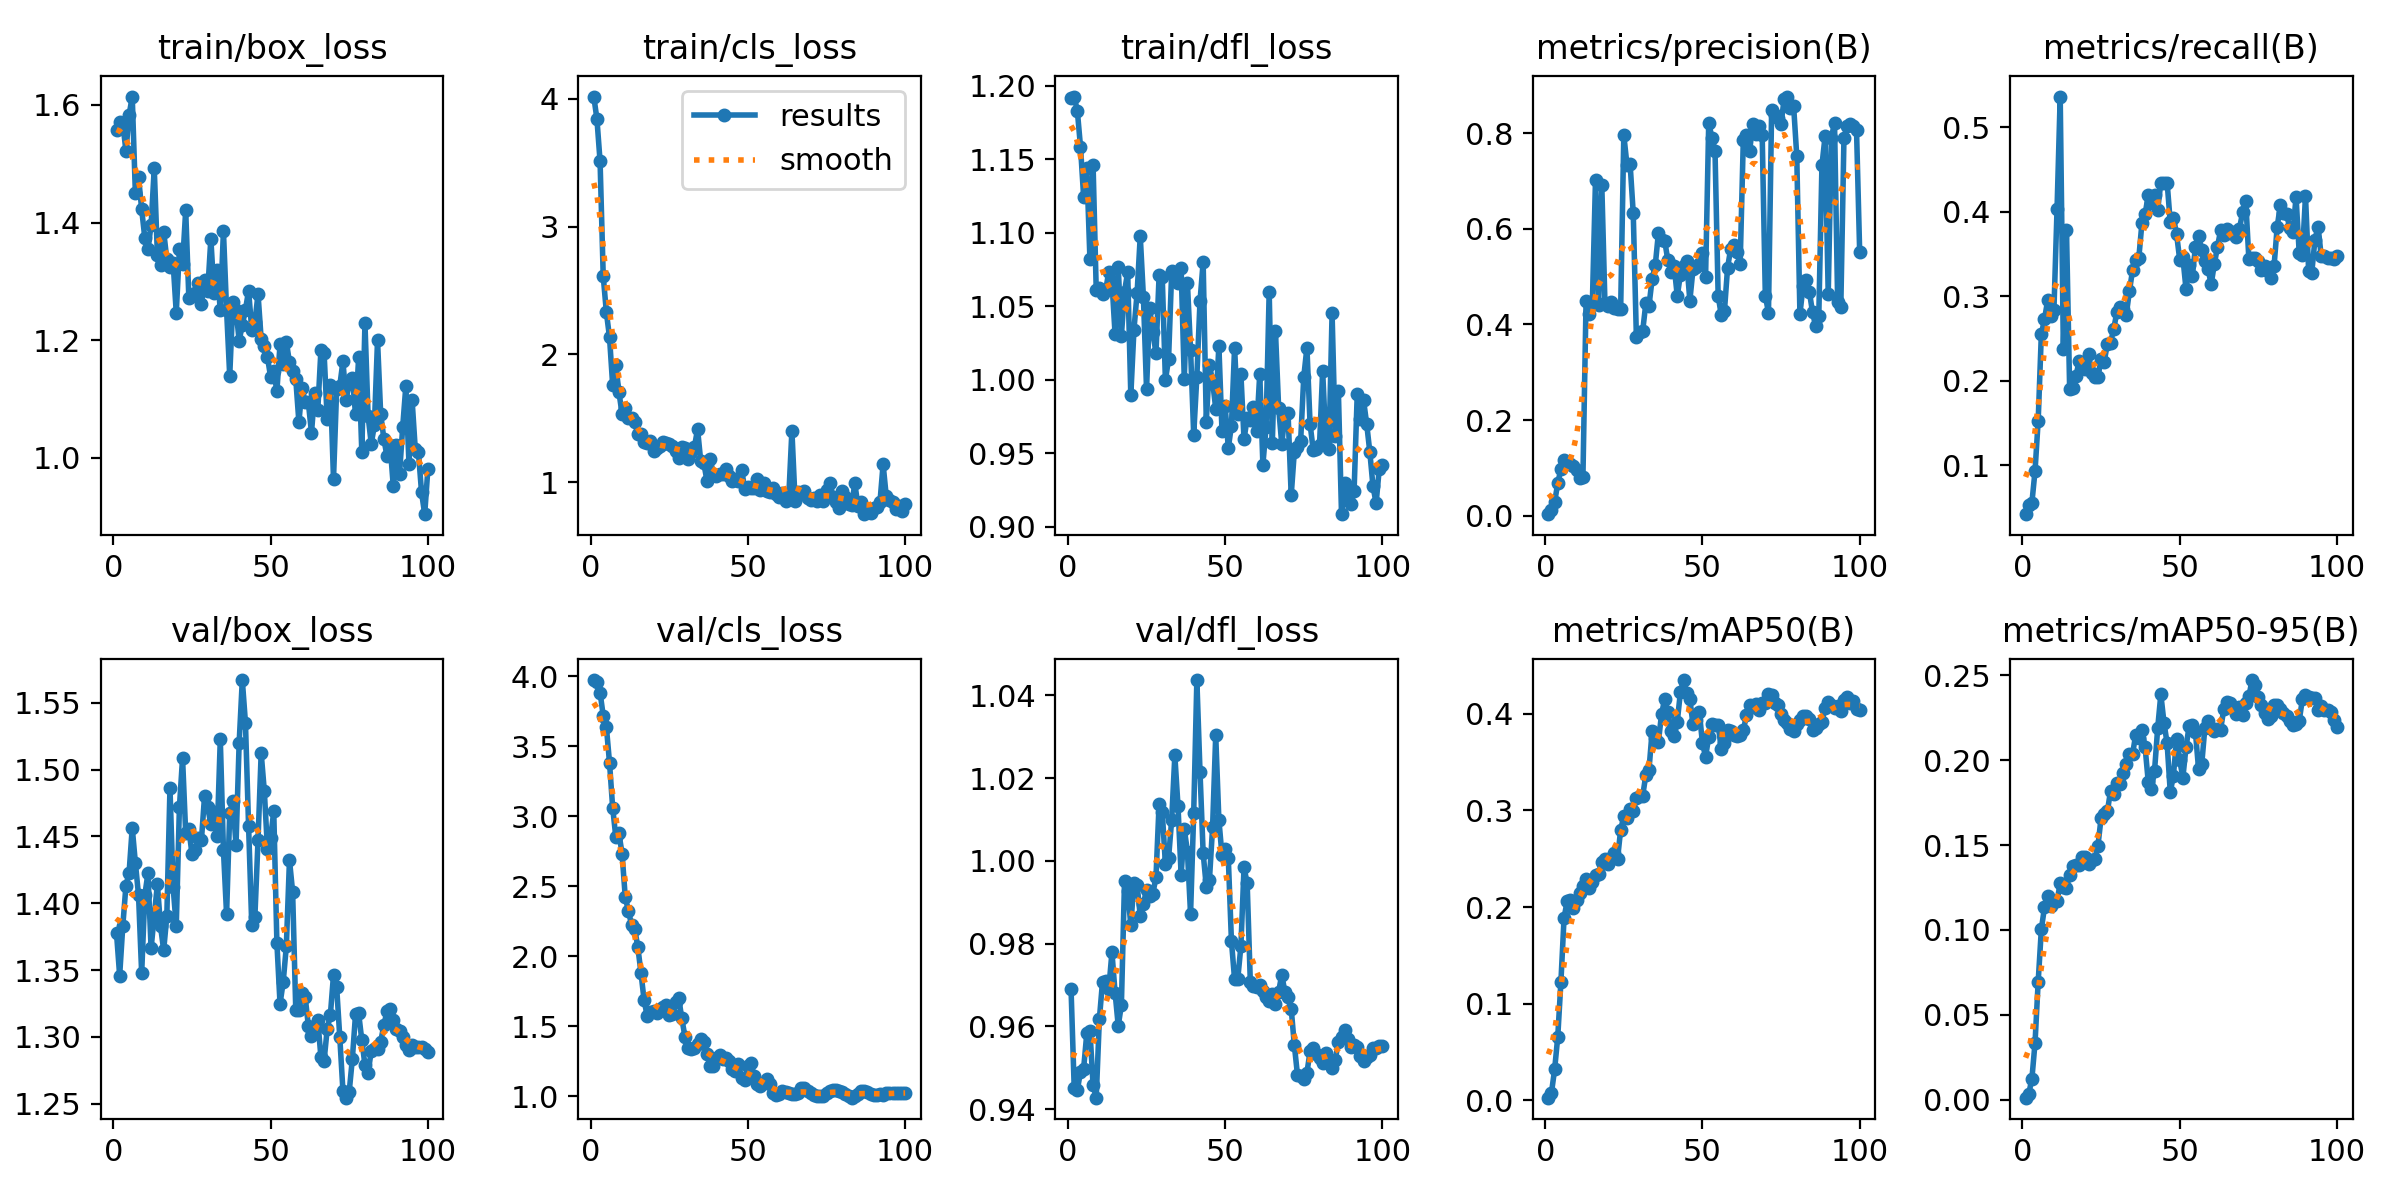

The table this chart was drawn from, first rows:
epoch, time, train/box_loss, train/cls_loss, train/dfl_loss, metrics/precision(B), metrics/recall(B), metrics/mAP50(B), metrics/mAP50-95(B), val/box_loss, val/cls_loss, val/dfl_loss, lr/pg0, lr/pg1, lr/pg2
1, 32.8, 1.557, 4.017, 1.192, 0.00349, 0.04206, 0.00285, 0.00108, 1.378, 3.972, 0.9689, 3.75e-05, 3.75e-05, 3.75e-05
2, 34.72, 1.572, 3.841, 1.193, 0.01128, 0.05287, 0.00809, 0.00337, 1.346, 3.956, 0.9452, 8.66338e-05, 8.66338e-05, 8.66338e-05
3, 36.51, 1.569, 3.51, 1.183, 0.02859, 0.05557, 0.03204, 0.01226, 1.383, 3.883, 0.9446, 0.0001348, 0.0001348, 0.0001348
4, 37.72, 1.522, 2.613, 1.159, 0.06851, 0.09341, 0.06596, 0.03349, 1.413, 3.717, 0.9491, 0.0001819, 0.0001819, 0.0001819
5, 38.88, 1.583, 2.33, 1.124, 0.09802, 0.1529, 0.1228, 0.06954, 1.423, 3.637, 0.9498, 0.0002281, 0.0002281, 0.0002281
6, 40.03, 1.614, 2.135, 1.144, 0.1164, 0.255, 0.1887, 0.1003, 1.456, 3.382, 0.9583, 0.0002733, 0.0002733, 0.0002733
7, 41.23, 1.449, 1.762, 1.082, 0.1114, 0.2726, 0.2066, 0.1133, 1.43, 3.061, 0.959, 0.0003175, 0.0003175, 0.0003175
8, 42.38, 1.477, 1.917, 1.146, 0.1077, 0.2949, 0.2077, 0.1199, 1.406, 2.852, 0.9459, 0.0003606, 0.0003606, 0.0003606
9, 43.53, 1.423, 1.705, 1.061, 0.105, 0.2766, 0.1987, 0.1143, 1.348, 2.877, 0.9428, 0.0004029, 0.0004029, 0.0004029
10, 44.64, 1.374, 1.534, 1.062, 0.09589, 0.2834, 0.2068, 0.1169, 1.406, 2.731, 0.9618, 0.0004441, 0.0004441, 0.0004441
11, 45.78, 1.355, 1.582, 1.058, 0.07991, 0.4036, 0.2143, 0.117, 1.422, 2.423, 0.9708, 0.0004843, 0.0004843, 0.0004843
12, 47.52, 1.396, 1.504, 1.061, 0.08099, 0.5363, 0.2215, 0.1275, 1.366, 2.323, 0.9709, 0.0005235, 0.0005235, 0.0005235
13, 49.51, 1.492, 1.5, 1.074, 0.4496, 0.2371, 0.229, 0.1252, 1.391, 2.224, 0.9691, 0.0005618, 0.0005618, 0.0005618
14, 50.87, 1.345, 1.474, 1.067, 0.4223, 0.3779, 0.2199, 0.1249, 1.414, 2.197, 0.9779, 0.000599, 0.000599, 0.000599
15, 51.99, 1.328, 1.379, 1.031, 0.4446, 0.1905, 0.2259, 0.1323, 1.383, 2.066, 0.9681, 0.0006353, 0.0006353, 0.0006353
16, 53.18, 1.385, 1.375, 1.077, 0.7028, 0.1916, 0.2334, 0.1376, 1.365, 1.881, 0.9602, 0.0006706, 0.0006706, 0.0006706
17, 54.35, 1.337, 1.314, 1.03, 0.441, 0.2055, 0.2346, 0.138, 1.39, 1.684, 0.9651, 0.0007048, 0.0007048, 0.0007048
18, 55.53, 1.324, 1.31, 1.06, 0.6917, 0.223, 0.2471, 0.1383, 1.486, 1.57, 0.9951, 0.0007381, 0.0007381, 0.0007381
19, 56.73, 1.332, 1.323, 1.073, 0.4446, 0.2176, 0.2495, 0.1431, 1.412, 1.602, 0.9927, 0.0007704, 0.0007704, 0.0007704
20, 57.94, 1.246, 1.244, 0.9893, 0.4387, 0.2135, 0.2445, 0.1431, 1.383, 1.605, 0.9846, 0.0008018, 0.0008018, 0.0008018
21, 59.11, 1.354, 1.268, 1.034, 0.4467, 0.2316, 0.251, 0.1391, 1.472, 1.591, 0.9948, 0.0008321, 0.0008321, 0.0008321
22, 60.34, 1.33, 1.282, 1.059, 0.4343, 0.2095, 0.2562, 0.1412, 1.509, 1.619, 0.9941, 0.0008614, 0.0008614, 0.0008614
23, 62.12, 1.421, 1.314, 1.098, 0.4334, 0.2045, 0.2496, 0.1419, 1.453, 1.637, 0.9868, 0.0008898, 0.0008898, 0.0008898
24, 63.81, 1.272, 1.305, 1.057, 0.4332, 0.2038, 0.2802, 0.1496, 1.456, 1.651, 0.9896, 0.0009171, 0.0009171, 0.0009171
25, 65.25, 1.275, 1.3, 0.9935, 0.7958, 0.2258, 0.2939, 0.166, 1.437, 1.581, 0.993, 0.0009435, 0.0009435, 0.0009435
26, 66.4, 1.28, 1.282, 1.049, 0.734, 0.2226, 0.2922, 0.1685, 1.44, 1.589, 0.9915, 0.0009406, 0.0009406, 0.0009406
27, 67.55, 1.297, 1.248, 1.032, 0.7358, 0.2438, 0.3017, 0.1698, 1.448, 1.675, 0.9921, 0.0009283, 0.0009283, 0.0009283
28, 68.84, 1.261, 1.19, 1.018, 0.6325, 0.2451, 0.2997, 0.1818, 1.447, 1.7, 0.996, 0.0009159, 0.0009159, 0.0009159
29, 70.03, 1.302, 1.274, 1.071, 0.3732, 0.2607, 0.3126, 0.1802, 1.48, 1.554, 1.014, 0.0009035, 0.0009035, 0.0009035
30, 71.22, 1.284, 1.268, 1.07, 0.384, 0.281, 0.3151, 0.1867, 1.472, 1.423, 1.012, 0.0008911, 0.0008911, 0.0008911
31, 72.38, 1.372, 1.183, 0.9997, 0.3864, 0.2878, 0.315, 0.186, 1.459, 1.345, 0.9992, 0.0008787, 0.0008787, 0.0008787
32, 73.52, 1.28, 1.237, 1.014, 0.444, 0.2845, 0.3367, 0.1927, 1.468, 1.338, 1.001, 0.0008664, 0.0008664, 0.0008664
33, 74.77, 1.319, 1.276, 1.074, 0.4391, 0.2781, 0.3418, 0.1978, 1.45, 1.34, 1.01, 0.000854, 0.000854, 0.000854
34, 76.49, 1.251, 1.416, 1.072, 0.4944, 0.3056, 0.3819, 0.2037, 1.523, 1.373, 1.025, 0.0008416, 0.0008416, 0.0008416
35, 78.34, 1.386, 1.167, 1.066, 0.5236, 0.3307, 0.3748, 0.2034, 1.44, 1.409, 1.013, 0.0008293, 0.0008293, 0.0008293
36, 79.7, 1.251, 1.149, 1.076, 0.5911, 0.3433, 0.3711, 0.2151, 1.392, 1.386, 0.9967, 0.0008169, 0.0008169, 0.0008169
37, 81.08, 1.139, 1.011, 1.001, 0.5765, 0.3454, 0.3996, 0.2129, 1.468, 1.301, 1.008, 0.0008045, 0.0008045, 0.0008045
38, 82.26, 1.265, 1.183, 1.066, 0.5753, 0.387, 0.4153, 0.2181, 1.476, 1.216, 1.002, 0.0007921, 0.0007921, 0.0007921
39, 83.45, 1.251, 1.068, 1.02, 0.5341, 0.3971, 0.4013, 0.2075, 1.444, 1.215, 0.9872, 0.0007797, 0.0007797, 0.0007797
40, 84.61, 1.199, 1.047, 0.9625, 0.5106, 0.4198, 0.3821, 0.1873, 1.52, 1.272, 1.012, 0.0007674, 0.0007674, 0.0007674
41, 85.75, 1.226, 1.068, 1.002, 0.5224, 0.4104, 0.3771, 0.1828, 1.567, 1.292, 1.044, 0.000755, 0.000755, 0.000755
42, 86.87, 1.252, 1.067, 1.053, 0.4596, 0.4197, 0.3918, 0.1939, 1.535, 1.265, 1.022, 0.0007426, 0.0007426, 0.0007426
43, 88.03, 1.284, 1.106, 1.08, 0.5045, 0.4023, 0.4225, 0.219, 1.458, 1.269, 1.002, 0.0007302, 0.0007302, 0.0007302
44, 89.36, 1.218, 1.048, 0.9715, 0.522, 0.4344, 0.4349, 0.2388, 1.384, 1.247, 0.9938, 0.0007179, 0.0007179, 0.0007179
45, 91.07, 1.231, 1.014, 1.01, 0.5317, 0.4339, 0.4215, 0.2222, 1.39, 1.196, 0.9954, 0.0007055, 0.0007055, 0.0007055
46, 92.82, 1.278, 1.024, 0.9989, 0.4499, 0.4345, 0.4151, 0.2099, 1.447, 1.176, 1.008, 0.0006931, 0.0006931, 0.0006931
47, 94.11, 1.202, 1.011, 0.9804, 0.5156, 0.3874, 0.389, 0.1811, 1.512, 1.23, 1.03, 0.0006808, 0.0006808, 0.0006808
48, 95.3, 1.191, 1.098, 1.023, 0.5207, 0.3928, 0.3931, 0.191, 1.484, 1.13, 1.01, 0.0006684, 0.0006684, 0.0006684
49, 96.45, 1.171, 0.9516, 0.9649, 0.5255, 0.3737, 0.4022, 0.2123, 1.441, 1.111, 1.001, 0.000656, 0.000656, 0.000656
50, 97.57, 1.137, 0.9612, 0.9821, 0.5487, 0.3433, 0.3698, 0.2003, 1.449, 1.214, 1.003, 0.0006436, 0.0006436, 0.0006436
51, 98.69, 1.147, 0.9549, 0.9535, 0.4995, 0.346, 0.3555, 0.1897, 1.469, 1.233, 1.001, 0.0006312, 0.0006312, 0.0006312
52, 99.9, 1.114, 0.9554, 0.9688, 0.8219, 0.3086, 0.3762, 0.2076, 1.37, 1.14, 0.9806, 0.0006189, 0.0006189, 0.0006189
53, 101, 1.193, 1.024, 1.022, 0.7906, 0.3363, 0.3895, 0.2202, 1.325, 1.087, 0.9714, 0.0006065, 0.0006065, 0.0006065
54, 102.3, 1.16, 0.9437, 0.9766, 0.7631, 0.3234, 0.3884, 0.2208, 1.341, 1.071, 0.9714, 0.0005941, 0.0005941, 0.0005941
55, 103.5, 1.197, 0.9928, 1.004, 0.4598, 0.358, 0.3889, 0.2166, 1.368, 1.094, 0.9794, 0.0005818, 0.0005818, 0.0005818
56, 105.3, 1.162, 0.9336, 0.9594, 0.4194, 0.3716, 0.3631, 0.1947, 1.432, 1.123, 0.9984, 0.0005694, 0.0005694, 0.0005694
57, 107.1, 1.147, 0.9217, 0.974, 0.4284, 0.355, 0.3697, 0.1975, 1.409, 1.088, 0.9946, 0.000557, 0.000557, 0.000557
58, 108.3, 1.134, 0.9531, 0.9725, 0.519, 0.3417, 0.3827, 0.2191, 1.32, 1.022, 0.9708, 0.0005446, 0.0005446, 0.0005446
59, 109.7, 1.061, 0.9119, 0.9817, 0.5587, 0.3326, 0.382, 0.2234, 1.32, 1.008, 0.9697, 0.0005322, 0.0005322, 0.0005322
60, 110.8, 1.12, 0.8859, 0.9653, 0.5653, 0.314, 0.3777, 0.2188, 1.333, 1.017, 0.9695, 0.0005199, 0.0005199, 0.0005199
... 40 more rows
